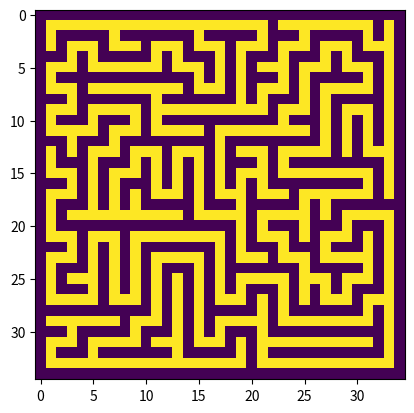

Generate this figure with matplotlib:
#!/usr/bin/env python3.6
# -*- Coding: UTF-8 -*-
"""
Gerador de Labirinto.
"""
from numpy import zeros, array
from random import shuffle, choice


class GerarLabirinto:
    "Gerador de Labirinto"
    def __init__(self, dimensao):

        dimensao = dimensao + 1 if dimensao % 2 == 0 else dimensao
        self._dimensao = dimensao
        self._mapa = zeros((dimensao, dimensao))
        celulas = array([(2*i +1, 2*j + 1) for i in range((dimensao -1) // 2)
                                           for j in range((dimensao -1) // 2)])
        celulas = (celulas[:,0], celulas[:,1])
        self._mapa[celulas] = 1
        self._celulas = list(zip(celulas[0], celulas[1]))
        self._visitados = []
        self._caminhar(*choice(self._celulas))

    @property
    def mapa(self):
        return self._mapa

    def gerar_novo_mapa(self):
        self._mapa = zeros((dimensao, dimensao))
        self._caminhar(*choice(self._celulas))

    def _caminhar(self, x, y):
        vizinhos = [(x - 2, y), (x + 2, y), (x, y - 2),(x, y + 2)]
        vizinhos = [vi for vi in vizinhos if self._cond(*vi)]
        shuffle(vizinhos)
        self._visitados.append((x, y))
        for (xx, yy) in vizinhos:
            if (xx, yy) not in self._visitados:
                if x == xx:
                    yp = y + 1 if y - yy < 0 else y -1
                    self._mapa[x, yp] = 1
                if y == yy:
                    xp = x +1 if x - xx < 0 else x - 1
                    self._mapa[xp, y] = 1
                self._caminhar(xx, yy)

    def _cond(self, x, y):
        return (x >= 0 and x <= self._dimensao - 1 and
                y >= 0 and y <= self._dimensao - 1 )


if __name__ == "__main__":
    import matplotlib.pyplot as plt

    lab = GerarLabirinto(35)
    plt.imshow(lab.mapa)
    plt.show()
